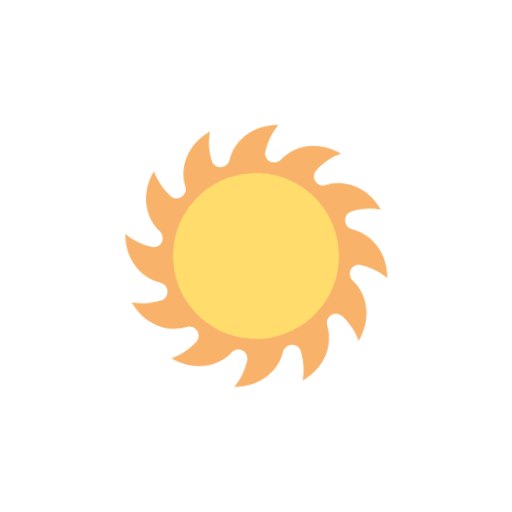
t = 0.00 s
t = 1.00 s: frame unchanged from t = 0.00 s, image omitted
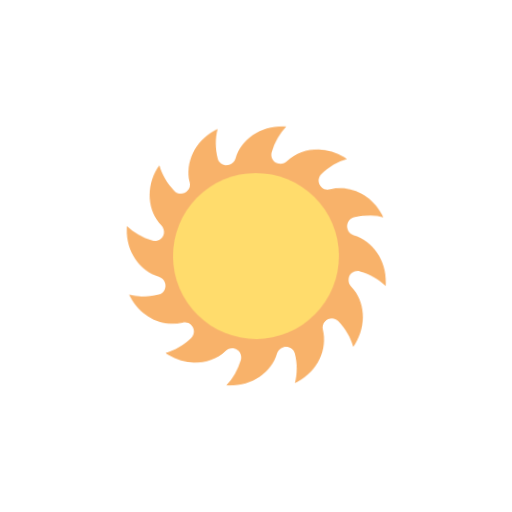
t = 1.13 s
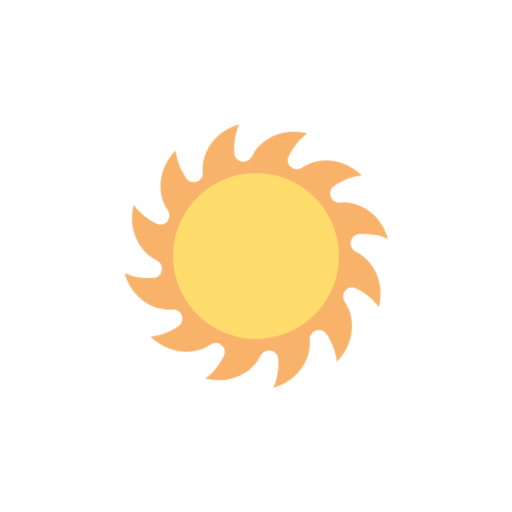
t = 1.25 s
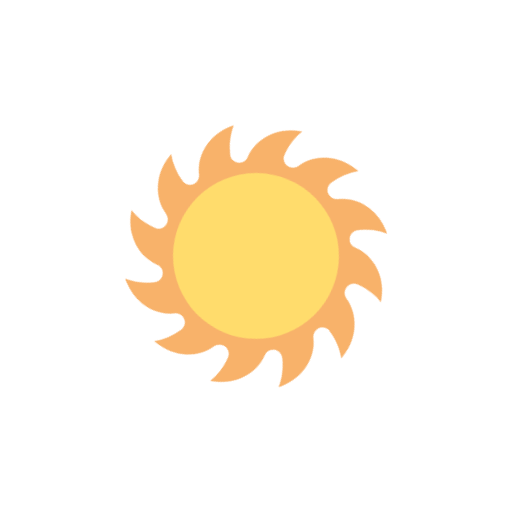
t = 1.38 s
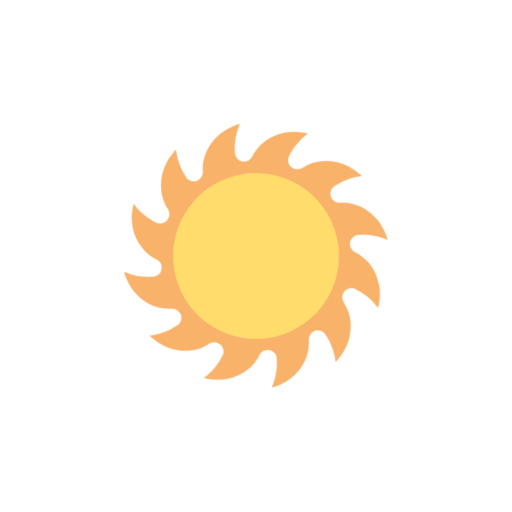
t = 1.63 s

The animated SVG that drew these frames (rendered in a browser with its animation timeline set to each time). Animation: 2 CSS @keyframes rules; one cycle of 2.00 s, repeats indefinitely.

<svg class="ldi-pnqmfh" width="200px"  height="200px"  xmlns="http://www.w3.org/2000/svg" xmlns:xlink="http://www.w3.org/1999/xlink" viewBox="0 0 100 100" preserveAspectRatio="xMidYMid" style="background: none;"><!--?xml version="1.0" encoding="utf-8"?--><!--Generator: Adobe Illustrator 21.0.0, SVG Export Plug-In . SVG Version: 6.00 Build 0)--><svg version="1.1" id="圖層_1" xmlns="http://www.w3.org/2000/svg" xmlns:xlink="http://www.w3.org/1999/xlink" x="0px" y="0px" viewBox="0 0 100 100" style="transform-origin: 50px 50px 0px;" xml:space="preserve"><g style="transform-origin: 50px 50px 0px;"><g style="transform-origin: 50px 50px 0px; transform: scale(0.6);"><g style="transform-origin: 50px 50px 0px;"><g><style type="text/css" class="ld ld-spin" style="transform-origin: 50px 50px 0px; animation-duration: 1s; animation-delay: -1s; animation-direction: normal;">.st0{fill-rule:evenodd;clip-rule:evenodd;fill:#FFDC6C;} .st1{fill:none;stroke:#F8B26A;stroke-width:2.6883;stroke-linecap:round;stroke-miterlimit:10;} .st2{fill:#353035;} .st3{fill:#FFDC6C;} .st4{fill-rule:evenodd;clip-rule:evenodd;fill:#E15B64;} .st5{fill:#F8B26A;} .st6{fill-rule:evenodd;clip-rule:evenodd;fill:#A0C8D7;} .st7{fill-rule:evenodd;clip-rule:evenodd;fill:#B5B5B5;} .st8{fill:#A0C8D7;} .st9{fill-rule:evenodd;clip-rule:evenodd;fill:#F8B26A;} .st10{fill-rule:evenodd;clip-rule:evenodd;fill:#E0E0E0;stroke:#000000;stroke-width:3.8366;stroke-linecap:round;stroke-miterlimit:10;} .st11{fill-rule:evenodd;clip-rule:evenodd;fill:#FFDC6C;stroke:#F47E60;stroke-width:4;stroke-miterlimit:10;} .st12{fill-rule:evenodd;clip-rule:evenodd;fill:#E0E0E0;stroke:#000000;stroke-width:5;stroke-linecap:round;stroke-miterlimit:10;} .st13{fill:#B5B5B5;} .st14{fill-rule:evenodd;clip-rule:evenodd;fill:#E0E0E0;} .st15{fill-rule:evenodd;clip-rule:evenodd;fill:#E0E0E0;stroke:#000000;stroke-width:6.8207;stroke-linecap:round;stroke-miterlimit:10;} .st16{fill:#E0E0E0;} .st17{fill:#E0E0E0;stroke:#FFFFFF;stroke-width:3;stroke-miterlimit:10;} .st18{fill:#77A4BD;} .st19{fill-rule:evenodd;clip-rule:evenodd;fill:#E0E0E0;stroke:#000000;stroke-width:4;stroke-linecap:round;stroke-miterlimit:10;} .st20{fill:#F8B26A;stroke:#000000;stroke-width:3;stroke-miterlimit:10;} .st21{fill:none;stroke:#F8B26A;stroke-width:4.5884;stroke-linecap:round;stroke-miterlimit:10;} .st22{fill:#333333;} .st23{fill:#666666;} .st24{fill:#F47E60;} .st25{fill:#E15B64;} .st26{fill:#C33737;} .st27{fill:none;stroke:#77A4BD;stroke-width:4;stroke-linecap:round;stroke-miterlimit:10;} .st28{fill:none;stroke:#A0C8D7;stroke-width:4;stroke-linecap:round;stroke-miterlimit:10;} .st29{fill:none;stroke:#77A4BD;stroke-width:3.5;stroke-linecap:round;stroke-miterlimit:10;} .st30{fill:none;stroke:#A0C8D7;stroke-width:3.5;stroke-linecap:round;stroke-miterlimit:10;} .st31{fill-rule:evenodd;clip-rule:evenodd;fill:#F5E6C8;} .st32{fill:#E6E6E6;} .st33{fill:none;} .st34{fill:#849B87;} .st35{fill:none;stroke:#C33737;stroke-width:3;stroke-linecap:round;stroke-miterlimit:10;} .st36{fill:#F5E6C8;} .st37{fill:none;stroke:#F8B26A;stroke-width:1.8792;stroke-linecap:round;stroke-miterlimit:10;} .st38{fill:#998675;} .st39{fill:#736357;} .st40{fill-rule:evenodd;clip-rule:evenodd;fill:#80AAF3;} .st41{fill:none;stroke:#A0C8D7;stroke-width:3;stroke-linecap:round;stroke-miterlimit:10;} .st42{fill:none;stroke:#77A4BD;stroke-width:3;stroke-linecap:round;stroke-miterlimit:10;} .st43{fill:none;stroke:#F5E169;stroke-width:4.588;stroke-linecap:round;stroke-miterlimit:10;} .st44{fill:none;stroke:#F8B26A;stroke-width:4.588;stroke-linecap:round;stroke-miterlimit:10;} .st45{fill:none;stroke:#F47E60;stroke-width:4.588;stroke-linecap:round;stroke-miterlimit:10;} .st46{fill:none;stroke:#E15B64;stroke-width:4.588;stroke-linecap:round;stroke-miterlimit:10;} .st47{fill:none;stroke:#E15B64;stroke-width:8;stroke-miterlimit:10;} .st48{fill:none;stroke:#F8B26A;stroke-width:8;stroke-miterlimit:10;} .st49{fill:none;stroke:#ABBD81;stroke-width:8;stroke-miterlimit:10;} .st50{fill:none;stroke:#E15B64;stroke-width:4;stroke-miterlimit:10;} .st51{fill:none;stroke:#F8B26A;stroke-width:4;stroke-miterlimit:10;} .st52{fill:none;stroke:#F5E6C8;stroke-width:4;stroke-miterlimit:10;} .st53{fill:none;stroke:#ABBD81;stroke-width:4;stroke-miterlimit:10;} .st54{fill:none;stroke:#A0C8D7;stroke-width:4;stroke-miterlimit:10;} .st55{fill:none;stroke:#B295E3;stroke-width:4;stroke-miterlimit:10;}</style><g class="ld ld-spin" style="transform-origin: 50px 50px 0px; animation-duration: 1s; animation-delay: -0.916667s; animation-direction: normal;"><path class="st5" d="M92.5,58.5c0-0.3,0-0.7,0-1c0-7.4-4.7-13.6-10.9-15.2c-1-0.3-1.8-1-2.1-2c0,0,0,0,0,0c-0.5-1.6,0.4-3.4,2-3.8 c3.3-0.9,6.6-1,9.6-0.3c-0.2-0.3-0.3-0.6-0.5-0.9c-3.7-6.4-10.8-9.4-17.1-7.7c-1,0.3-2.1,0.1-2.8-0.6c0,0,0,0,0,0 c-1.3-1.1-1.4-3.1-0.2-4.3c2.4-2.4,5.2-4.2,8.2-5.1c-0.3-0.2-0.6-0.4-0.9-0.6c-6.4-3.7-14.1-2.8-18.6,1.8c-0.7,0.7-1.8,1.1-2.8,0.9 c0,0,0,0,0,0c-1.7-0.3-2.7-2-2.3-3.6c0.9-3.3,2.4-6.2,4.5-8.5c-0.3,0-0.7,0-1,0c-7.4,0-13.6,4.7-15.2,10.9c-0.3,1-1,1.8-2,2.1 c0,0,0,0,0,0c-1.6,0.5-3.4-0.4-3.8-2c-0.9-3.3-1-6.6-0.3-9.6c-0.3,0.2-0.6,0.3-0.9,0.5c-6.4,3.7-9.4,10.8-7.7,17.1 c0.3,1,0.1,2.1-0.6,2.8c0,0,0,0,0,0c-1.1,1.3-3.1,1.4-4.3,0.2c-2.4-2.4-4.2-5.2-5.1-8.2c-0.2,0.3-0.4,0.6-0.6,0.9 c-3.7,6.4-2.8,14.1,1.8,18.6c0.7,0.7,1.1,1.8,0.9,2.8c0,0,0,0,0,0c-0.3,1.7-2,2.7-3.6,2.3c-3.3-0.9-6.2-2.4-8.5-4.5c0,0.3,0,0.7,0,1 c0,7.4,4.7,13.6,10.9,15.2c1,0.3,1.8,1,2.1,2c0,0,0,0,0,0c0.5,1.6-0.4,3.4-2,3.8c-3.3,0.9-6.6,1-9.6,0.3c0.2,0.3,0.3,0.6,0.5,0.9 c3.7,6.4,10.8,9.4,17.1,7.7c1-0.3,2.1-0.1,2.8,0.6c0,0,0,0,0,0c1.3,1.1,1.4,3.1,0.2,4.3c-2.4,2.4-5.2,4.2-8.2,5.1 c0.3,0.2,0.6,0.4,0.9,0.6c6.4,3.7,14.1,2.8,18.6-1.8c0.7-0.7,1.8-1.1,2.8-0.9c0,0,0,0,0,0c1.7,0.3,2.7,2,2.3,3.6 c-0.9,3.3-2.4,6.2-4.5,8.5c0.3,0,0.7,0,1,0c7.4,0,13.6-4.7,15.2-10.9c0.3-1,1-1.8,2-2.1c0,0,0,0,0,0c1.6-0.5,3.4,0.4,3.8,2 c0.9,3.3,1,6.6,0.3,9.6c0.3-0.2,0.6-0.3,0.9-0.5c6.4-3.7,9.4-10.8,7.7-17.1c-0.3-1-0.1-2.1,0.6-2.8c0,0,0,0,0,0 c1.1-1.3,3.1-1.4,4.3-0.2c2.4,2.4,4.2,5.2,5.1,8.2c0.2-0.3,0.4-0.6,0.6-0.9c3.7-6.4,2.8-14.1-1.8-18.6c-0.7-0.7-1.1-1.8-0.9-2.8 c0,0,0,0,0,0c0.3-1.7,2-2.7,3.6-2.3C87.3,54.8,90.2,56.4,92.5,58.5z M50,75c-13.8,0-25-11.2-25-25s11.2-25,25-25s25,11.2,25,25 S63.8,75,50,75z" fill="rgb(248, 178, 106)" style="fill: rgb(248, 178, 106);"></path></g><g class="ld ld-spin" style="transform-origin: 50px 50px 0px; animation-duration: 1s; animation-delay: -0.833333s; animation-direction: normal;"><circle class="st3" cx="50" cy="50" r="27" fill="rgb(255, 220, 108)" style="fill: rgb(255, 220, 108);"></circle></g><metadata xmlns:d="https://loading.io/stock/" class="ld ld-spin" style="transform-origin: 50px 50px 0px; animation-duration: 1s; animation-delay: -0.75s; animation-direction: normal;">
<d:name class="ld ld-spin" style="transform-origin: 50px 50px 0px; animation-duration: 1s; animation-delay: -0.666667s; animation-direction: normal;">sun</d:name>
<d:tags class="ld ld-spin" style="transform-origin: 50px 50px 0px; animation-duration: 1s; animation-delay: -0.583333s; animation-direction: normal;">burn,scorch,flame,hot,warm,light,bright,solar,drought,sun,weather</d:tags>
<d:license class="ld ld-spin" style="transform-origin: 50px 50px 0px; animation-duration: 1s; animation-delay: -0.5s; animation-direction: normal;">rf</d:license>
<d:slug class="ld ld-spin" style="transform-origin: 50px 50px 0px; animation-duration: 1s; animation-delay: -0.416667s; animation-direction: normal;">pnqmfh</d:slug>
</metadata></g></g></g></g><style type="text/css" class="ld ld-spin" style="transform-origin: 50px 50px 0px; animation-duration: 1s; animation-delay: -0.333333s; animation-direction: normal;">@keyframes ld-spin {
  0% {
    -webkit-transform: rotate(0);
    transform: rotate(0);
    animation-timing-function: cubic-bezier(0.55, 0.055, 0.675, 0.19);
  }
  50% {
    -webkit-transform: rotate(180deg);
    transform: rotate(180deg);
    animation-timing-function: cubic-bezier(0.215, 0.61, 0.355, 1);
  }
  100% {
    -webkit-transform: rotate(360deg);
    transform: rotate(360deg);
  }
}
@-webkit-keyframes ld-spin {
  0% {
    -webkit-transform: rotate(0);
    transform: rotate(0);
    animation-timing-function: cubic-bezier(0.55, 0.055, 0.675, 0.19);
  }
  50% {
    -webkit-transform: rotate(180deg);
    transform: rotate(180deg);
    animation-timing-function: cubic-bezier(0.215, 0.61, 0.355, 1);
  }
  100% {
    -webkit-transform: rotate(360deg);
    transform: rotate(360deg);
  }
}
.ld.ld-spin {
  -webkit-animation: ld-spin 1s infinite;
  animation: ld-spin 1s infinite;
}
</style></svg></svg>
